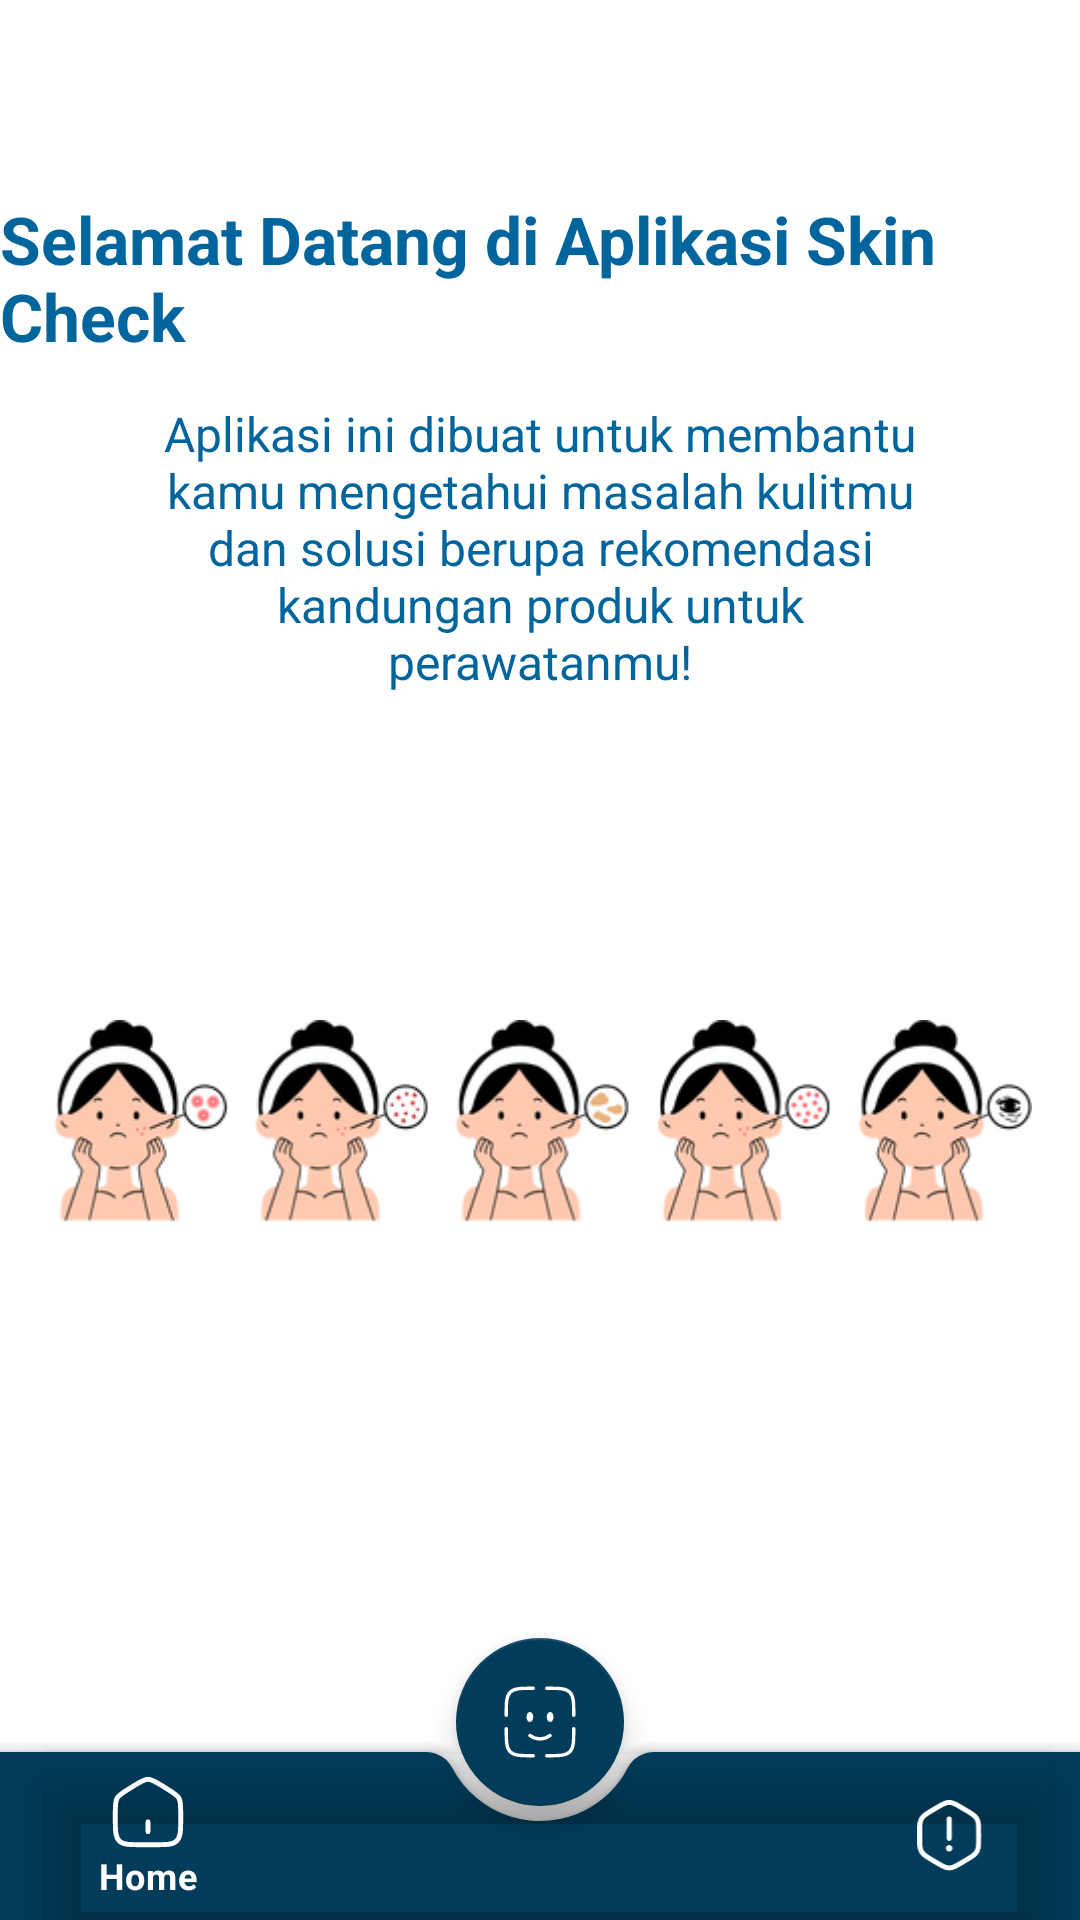

Android layout source for this screen:
<!-- AndroidManifest.xml: application theme Theme.SkinCheck -->
<!-- res/layout/activity_main.xml -->
<?xml version="1.0" encoding="utf-8" ?>
<androidx.constraintlayout.widget.ConstraintLayout
    xmlns:app="http://schemas.android.com/apk/res-auto"
    xmlns:android="http://schemas.android.com/apk/res/android"
    xmlns:tools="http://schemas.android.com/tools"
    android:layout_width="match_parent"
    android:layout_height="match_parent"
    android:background="@color/biru_muda"
    tools:context=".view.MainActivity">

    <FrameLayout
        android:id="@+id/navHost"
        android:layout_width="match_parent"
        android:layout_height="0dp"
        android:background="@color/white"
        app:layout_constraintBottom_toBottomOf="@+id/coordinatorLayout"
        app:layout_constraintEnd_toEndOf="parent"
        app:layout_constraintStart_toStartOf="parent"
        app:layout_constraintTop_toTopOf="parent">

        <LinearLayout
            android:layout_width="match_parent"
            android:layout_height="wrap_content"
            android:layout_gravity="center_vertical"
            android:orientation="vertical">


            <TextView
                android:id="@+id/desc_landing"
                style="@style/Text"
                android:layout_width="match_parent"
                android:layout_height="wrap_content"
                android:layout_gravity="center"
                android:layout_marginLeft="48dp"
                android:layout_marginTop="30dp"
                android:layout_marginRight="48dp"
                android:text="@string/content_text_desc_landing"
                android:textAlignment="center"
                android:textSize="16sp" />

            <ImageView
                android:id="@+id/illustration"
                android:layout_width="wrap_content"
                android:layout_height="205dp"
                android:layout_gravity="center"
                android:layout_marginLeft="16dp"
                android:layout_marginTop="40dp"
                android:layout_marginRight="16dp"
                android:layout_marginBottom="60dp"
                android:contentDescription="@string/content_desc_illustration_landing"
                android:src="@drawable/skinproblemm" />
        </LinearLayout>

    </FrameLayout>

    <TextView
        android:id="@+id/tv_choose_detection"
        android:layout_width="wrap_content"
        android:layout_height="wrap_content"
        android:layout_marginStart="24dp"
        android:layout_marginTop="65dp"
        android:layout_marginEnd="24dp"
        android:layout_marginBottom="24dp"
        android:text="@string/tv_selamat_datang"
        style="@style/Header"
        android:textSize="22sp"
        app:layout_constraintTop_toTopOf="parent"
        app:layout_constraintStart_toStartOf="parent"
        app:layout_constraintEnd_toEndOf="parent" />


    <com.google.android.material.card.MaterialCardView
        android:id="@+id/skin_problems_detection"
        android:layout_width="match_parent"
        android:layout_height="wrap_content"
        android:layout_marginStart="24dp"
        android:layout_marginEnd="24dp"
        android:layout_marginBottom="16dp"
        android:clickable="true"
        android:focusable="true"
        android:foreground="?attr/selectableItemBackgroundBorderless"
        app:cardCornerRadius="8dp"
        app:cardElevation="12dp"
        app:layout_constraintTop_toBottomOf="@id/tv_choose_detection">

    </com.google.android.material.card.MaterialCardView>
    <androidx.coordinatorlayout.widget.CoordinatorLayout
        android:id="@+id/coordinatorLayout"
        android:layout_width="match_parent"
        android:layout_height="120dp"
        app:layout_constraintBottom_toBottomOf="parent"
        app:layout_constraintEnd_toEndOf="parent"
        app:layout_constraintStart_toStartOf="parent">

        <com.google.android.material.bottomappbar.BottomAppBar
            android:id="@+id/bottomAppBar"
            android:layout_width="match_parent"
            android:layout_height="wrap_content"
            android:layout_gravity="bottom"
            app:backgroundTint="@color/biru_gelap"
            app:fabAlignmentMode="center"
            app:fabAnchorMode="cradle"
            app:fabCradleRoundedCornerRadius="10dp"
            app:fabCradleVerticalOffset="10dp">

            <com.google.android.material.bottomnavigation.BottomNavigationView
                android:id="@+id/bottomNavigationView"
                android:layout_width="match_parent"
                android:layout_height="match_parent"
                android:layout_marginEnd="10dp"
                android:background="@android:color/transparent"
                app:itemIconTint="@color/white"
                app:itemTextColor="@color/white"
                app:menu="@menu/menu" />

        </com.google.android.material.bottomappbar.BottomAppBar>

        <com.google.android.material.floatingactionbutton.FloatingActionButton
            android:id="@+id/fab_scan"
            android:layout_width="wrap_content"
            android:layout_height="wrap_content"
            android:contentDescription="@string/app_name"
            android:src="@drawable/icon_scan"
            app:backgroundTint="@color/biru_gelap"
            app:layout_anchor="@id/bottomAppBar"
            app:tint="@color/white" />
    </androidx.coordinatorlayout.widget.CoordinatorLayout>
</androidx.constraintlayout.widget.ConstraintLayout>
<!-- resources referenced by this layout -->
<resources>
  <color name="biru_gelap">#013C5A</color>
  <color name="biru_muda">#EAF0F7</color>
  <color name="white">#FFFFFFFF</color>
  <!-- drawable icon_scan (drawable) -->
  <vector xmlns:android="http://schemas.android.com/apk/res/android"
      android:width="32dp"
      android:height="32dp"
      android:viewportWidth="32"
      android:viewportHeight="32">
      <path
          android:pathData="M11.5,22C12.775,22.945 14.328,23.5 16,23.5C17.673,23.5 19.225,22.945 20.5,22"
          android:strokeWidth="1.5"
          android:fillColor="#00000000"
          android:strokeColor="#000000"
          android:strokeLineCap="round"/>
      <path
          android:pathData="M20.5,16C21.328,16 22,14.993 22,13.75C22,12.507 21.328,11.5 20.5,11.5C19.672,11.5 19,12.507 19,13.75C19,14.993 19.672,16 20.5,16Z"
          android:fillColor="#000000"/>
      <path
          android:pathData="M11.5,16C12.328,16 13,14.993 13,13.75C13,12.507 12.328,11.5 11.5,11.5C10.672,11.5 10,12.507 10,13.75C10,14.993 10.672,16 11.5,16Z"
          android:fillColor="#000000"/>
      <path
          android:pathData="M31,19C31,24.656 31,27.486 29.242,29.242C27.486,31 24.656,31 19,31M13,31C7.344,31 4.515,31 2.758,29.242C1,27.486 1,24.656 1,19M13,1C7.344,1 4.515,1 2.758,2.758C1,4.515 1,7.344 1,13M19,1C24.656,1 27.486,1 29.242,2.758C31,4.515 31,7.344 31,13"
          android:strokeWidth="1.5"
          android:fillColor="#00000000"
          android:strokeColor="#000000"
          android:strokeLineCap="round"/>
  </vector>
  <!-- drawable skinproblemm: png bitmap (drawable, 45201 bytes) -->
  <string name="app_name">SkinCheck</string>
  <string name="content_desc_illustration_landing">Face scan illustration</string>
  <string name="content_text_desc_landing">Aplikasi ini dibuat untuk membantu kamu mengetahui masalah kulitmu dan solusi berupa rekomendasi kandungan produk untuk perawatanmu!</string>
  <string name="tv_selamat_datang">Selamat Datang di Aplikasi Skin Check</string>
  <style name="Header">
          <item name="android:textColor">@color/blue_700</item>
          <item name="android:textStyle">bold</item>
  
      </style>
  <style name="Text">
          <item name="android:textColor">@color/blue_700</item>
  
      </style>
  <style name="Theme.SkinCheck" parent="Theme.MaterialComponents.DayNight.DarkActionBar">
          
          <item name="colorPrimary">#013C5A</item>
          
          <item name="colorSecondary">@color/teal_200</item>
          <item name="colorSecondaryVariant">@color/teal_700</item>
          <item name="colorOnSecondary">@color/black</item>
          
          <item name="android:statusBarColor">#013C5A</item>
          
  
      </style>
  <color name="blue_700">#00659C</color>
  <color name="teal_200">#FF03DAC5</color>
  <color name="teal_700">#FF018786</color>
  <color name="black">#FF000000</color>
</resources>
